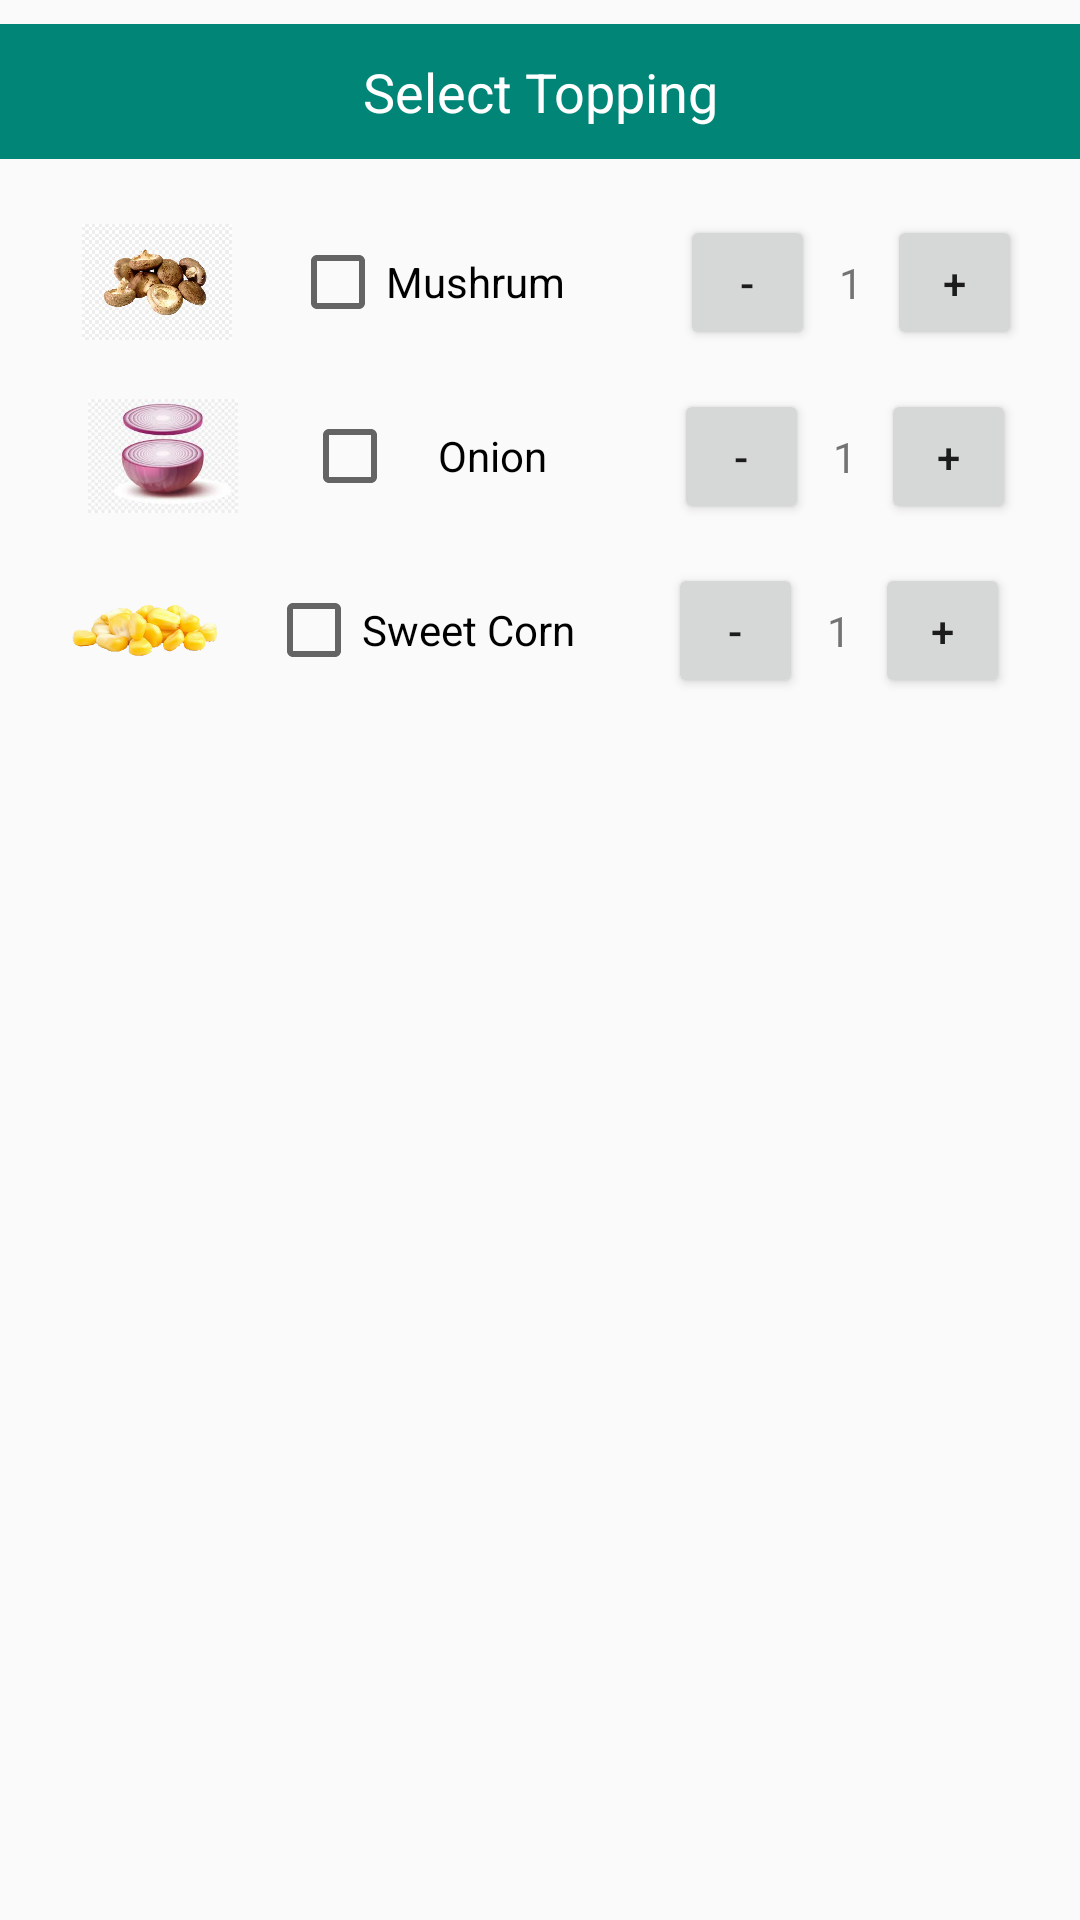

Layout XML and referenced resources for this Android screen:
<!-- AndroidManifest.xml: application theme AppTheme -->
<!-- res/layout/fragment_topping.xml -->
<?xml version="1.0" encoding="utf-8"?>
<android.support.constraint.ConstraintLayout xmlns:android="http://schemas.android.com/apk/res/android"
    xmlns:app="http://schemas.android.com/apk/res-auto"
    xmlns:tools="http://schemas.android.com/tools"
    android:layout_width="match_parent"
    android:layout_height="match_parent">

    <TextView
        android:id="@+id/textView2"
        style="@style/FragmantHeaderText"
        android:layout_width="0dp"
        android:layout_height="45dp"
        android:layout_marginTop="8dp"
        android:gravity="center"
        android:text="@string/select_topping"
        app:layout_constraintEnd_toEndOf="parent"
        app:layout_constraintStart_toStartOf="parent"
        app:layout_constraintTop_toTopOf="parent" />

    <ImageView
        android:id="@+id/mushrum_image"
        android:layout_width="50dp"
        android:layout_height="50dp"
        android:layout_marginStart="8dp"
        android:layout_marginTop="16dp"
        app:layout_constraintEnd_toStartOf="@+id/mushrum_checkBox"
        app:layout_constraintHorizontal_bias="0.5"
        app:layout_constraintStart_toStartOf="parent"
        app:layout_constraintTop_toBottomOf="@+id/textView2"
        app:srcCompat="@drawable/mushrums" />

    <CheckBox
        android:id="@+id/mushrum_checkBox"
        android:layout_width="wrap_content"
        android:layout_height="wrap_content"
        android:text="Mushrum"
        app:layout_constraintBottom_toBottomOf="@+id/mushrum_image"
        app:layout_constraintEnd_toStartOf="@+id/mushrum_price"
        app:layout_constraintHorizontal_bias="0.5"
        app:layout_constraintStart_toEndOf="@+id/mushrum_image"
        app:layout_constraintTop_toTopOf="@+id/mushrum_image" />

    <TextView
        android:id="@+id/mushrum_price"
        android:layout_width="wrap_content"
        android:layout_height="wrap_content"
        android:drawableStart="@drawable/indian_rupee"
        app:layout_constraintBottom_toBottomOf="@+id/mushrum_checkBox"
        app:layout_constraintEnd_toStartOf="@+id/mushrum_layout"
        app:layout_constraintHorizontal_bias="0.5"
        app:layout_constraintStart_toEndOf="@+id/mushrum_checkBox"
        app:layout_constraintTop_toTopOf="@+id/mushrum_checkBox" />

    <LinearLayout
        android:id="@+id/mushrum_layout"
        android:layout_width="wrap_content"
        android:layout_height="wrap_content"
        android:orientation="horizontal"
        app:layout_constraintBottom_toBottomOf="@+id/mushrum_price"
        app:layout_constraintEnd_toEndOf="parent"
        app:layout_constraintHorizontal_bias="0.5"
        app:layout_constraintStart_toEndOf="@+id/mushrum_price"
        app:layout_constraintTop_toTopOf="@+id/mushrum_price">

        <Button
            android:id="@+id/mushrum_minus"
            android:layout_width="45dp"
            android:layout_height="45dp"
            android:layout_weight="1"
            android:text="-" />

        <TextView
            android:id="@+id/mushrum_quantity"
            android:layout_width="wrap_content"
            android:layout_height="wrap_content"
            android:layout_gravity="center"
            android:layout_margin="8dp"
            android:layout_weight="1"
            android:text="1" />

        <Button
            android:id="@+id/mushrum_plus"
            android:layout_width="45dp"
            android:layout_height="45dp"
            android:layout_weight="1"
            android:text="+" />
    </LinearLayout>

    <ImageView
        android:id="@+id/onion_image"
        android:layout_width="50dp"
        android:layout_height="50dp"
        android:layout_marginStart="8dp"
        android:layout_marginTop="8dp"
        app:layout_constraintEnd_toStartOf="@+id/onion_checkBox"
        app:layout_constraintHorizontal_bias="0.5"
        app:layout_constraintStart_toStartOf="parent"
        app:layout_constraintTop_toBottomOf="@+id/mushrum_image"
        app:srcCompat="@drawable/onion" />

    <CheckBox
        android:id="@+id/onion_checkBox"
        android:layout_width="wrap_content"
        android:layout_height="wrap_content"
        android:text="    Onion"
        app:layout_constraintBottom_toBottomOf="@+id/onion_image"
        app:layout_constraintEnd_toStartOf="@+id/onion_price"
        app:layout_constraintHorizontal_bias="0.5"
        app:layout_constraintStart_toEndOf="@+id/onion_image"
        app:layout_constraintTop_toTopOf="@+id/onion_image" />

    <TextView
        android:id="@+id/onion_price"
        android:layout_width="wrap_content"
        android:layout_height="wrap_content"
        android:drawableStart="@drawable/indian_rupee"
        app:layout_constraintBottom_toBottomOf="@+id/onion_checkBox"
        app:layout_constraintEnd_toStartOf="@+id/onion_layout"
        app:layout_constraintHorizontal_bias="0.5"
        app:layout_constraintStart_toEndOf="@+id/onion_checkBox"
        app:layout_constraintTop_toTopOf="@+id/onion_checkBox" />

    <LinearLayout
        android:id="@+id/onion_layout"
        android:layout_width="wrap_content"
        android:layout_height="wrap_content"
        android:orientation="horizontal"
        app:layout_constraintBottom_toBottomOf="@+id/onion_price"
        app:layout_constraintEnd_toEndOf="parent"
        app:layout_constraintHorizontal_bias="0.5"
        app:layout_constraintStart_toEndOf="@+id/onion_price"
        app:layout_constraintTop_toTopOf="@+id/onion_price">


        <Button
            android:id="@+id/onion_minus"
            android:layout_width="45dp"
            android:layout_height="45dp"
            android:layout_weight="1"
            android:text="-" />

        <TextView
            android:id="@+id/onion_quantity"
            android:layout_width="wrap_content"
            android:layout_height="wrap_content"
            android:layout_gravity="center"
            android:layout_margin="8dp"
            android:layout_weight="1"
            android:text="1" />

        <Button
            android:id="@+id/onion_plus"
            android:layout_width="45dp"
            android:layout_height="45dp"
            android:layout_weight="1"
            android:text="+" />
    </LinearLayout>

    <ImageView
        android:id="@+id/corn_image"
        android:layout_width="50dp"
        android:layout_height="50dp"
        android:layout_marginStart="8dp"
        android:layout_marginTop="8dp"
        app:layout_constraintEnd_toStartOf="@+id/corn_checkBox"
        app:layout_constraintHorizontal_bias="0.5"
        app:layout_constraintStart_toStartOf="parent"
        app:layout_constraintTop_toBottomOf="@+id/onion_image"
        app:srcCompat="@drawable/sweetcorn" />

    <TextView
        android:id="@+id/corn_price"
        android:layout_width="wrap_content"
        android:layout_height="wrap_content"
        android:drawableStart="@drawable/indian_rupee"
        app:layout_constraintBottom_toBottomOf="@+id/corn_checkBox"
        app:layout_constraintEnd_toStartOf="@+id/corn_layout"
        app:layout_constraintHorizontal_bias="0.5"
        app:layout_constraintStart_toEndOf="@+id/corn_checkBox"
        app:layout_constraintTop_toTopOf="@+id/corn_checkBox" />

    <LinearLayout
        android:id="@+id/corn_layout"
        android:layout_width="wrap_content"
        android:layout_height="wrap_content"
        android:layout_marginEnd="8dp"
        android:orientation="horizontal"
        app:layout_constraintBottom_toBottomOf="@+id/corn_price"
        app:layout_constraintEnd_toEndOf="parent"
        app:layout_constraintHorizontal_bias="0.5"
        app:layout_constraintStart_toEndOf="@+id/corn_price"
        app:layout_constraintTop_toTopOf="@+id/corn_price">

        <Button
            android:id="@+id/corn_minus"
            android:layout_width="45dp"
            android:layout_height="45dp"
            android:layout_weight="1"
            android:text="-" />

        <TextView
            android:id="@+id/corn_quantity"
            android:layout_width="wrap_content"
            android:layout_height="wrap_content"
            android:layout_weight="1"
            android:layout_margin="8dp"
            android:layout_gravity="center"
            android:text="1" />

        <Button
            android:id="@+id/corn_plus"
            android:layout_width="45dp"
            android:layout_height="45dp"
            android:layout_weight="1"
            android:text="+" />
    </LinearLayout>

    <CheckBox
        android:id="@+id/corn_checkBox"
        android:layout_width="wrap_content"
        android:layout_height="wrap_content"
        android:text="Sweet Corn"
        app:layout_constraintBottom_toBottomOf="@+id/corn_image"
        app:layout_constraintEnd_toStartOf="@+id/corn_price"
        app:layout_constraintHorizontal_bias="0.5"
        app:layout_constraintStart_toEndOf="@+id/corn_image"
        app:layout_constraintTop_toTopOf="@+id/corn_image" />


</android.support.constraint.ConstraintLayout>
<!-- resources referenced by this layout -->
<resources>
  <!-- drawable mushrums: png bitmap (drawable-hdpi, 279360 bytes) -->
  <!-- drawable onion: png bitmap (drawable-hdpi, 48899 bytes) -->
  <!-- drawable sweetcorn: png bitmap (drawable-hdpi, 52008 bytes) -->
  <string name="select_topping">Select Topping</string>
  <style name="FragmantHeaderText">
          <item name="android:gravity">center</item>
          <item name="android:background">@color/colorPrimary</item>
          <item name="android:textColor">@android:color/white</item>
          <item name="android:textSize">18sp</item>
      </style>
  <style name="AppTheme" parent="Theme.AppCompat.Light.DarkActionBar">
          
          <item name="colorPrimary">@color/colorPrimary</item>
          <item name="colorPrimaryDark">@color/colorPrimaryDark</item>
          <item name="colorAccent">@color/colorAccent</item>
      </style>
  <color name="colorPrimary">#008577</color>
  <color name="colorPrimaryDark">#00574B</color>
  <color name="colorAccent">#D81B60</color>
</resources>
